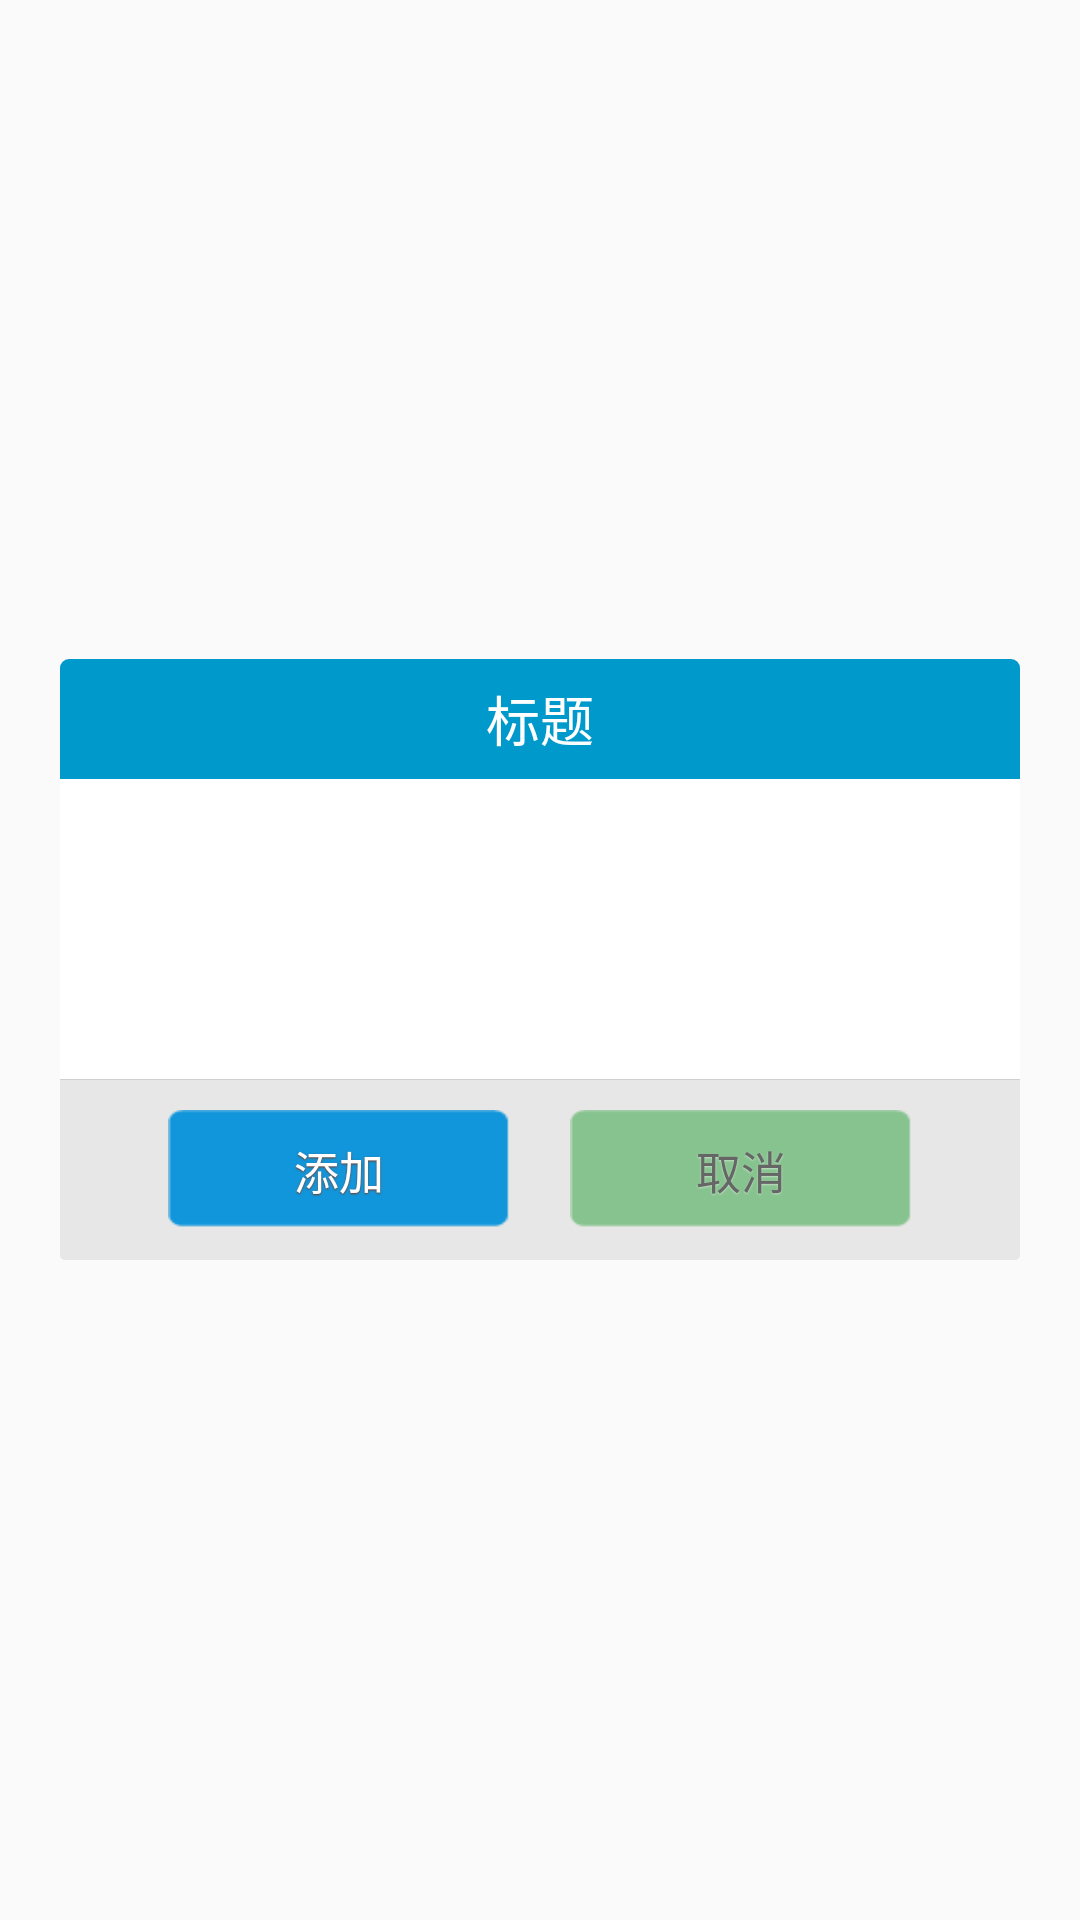

Android layout source for this screen:
<!-- AndroidManifest.xml: application theme AppTheme -->
<!-- res/layout/dialog_normal_layout.xml -->
<?xml version="1.0" encoding="utf-8"?>
<FrameLayout xmlns:android="http://schemas.android.com/apk/res/android"
    android:layout_width="match_parent"
    android:layout_height="match_parent"
    android:clickable="true"
    android:orientation="vertical"
    android:padding="20.0dip">

    <LinearLayout
        android:layout_width="fill_parent"
        android:layout_height="wrap_content"
        android:layout_gravity="center"
        android:background="@drawable/bg_bombbox"
        android:orientation="vertical">

        <TextView
            android:id="@+id/title"
            style="@style/text_18_ffffff"
            android:layout_width="fill_parent"
            android:layout_height="40.0dip"
            android:gravity="center"
            android:text="@string/title_alert"
            android:visibility="visible" />

        <LinearLayout
            android:id="@+id/content"
            android:layout_width="fill_parent"
            android:layout_height="wrap_content"
            android:gravity="center">

            <TextView
                android:id="@+id/message"
                style="@style/text_16_666666"
                android:layout_width="fill_parent"
                android:layout_height="wrap_content"
                android:background="#ffffff"
                android:gravity="left|center"
                android:lineSpacingMultiplier="1.5"
                android:minHeight="100dp"
                android:paddingBottom="15.0dip"
                android:paddingLeft="20.0dip"
                android:paddingRight="20.0dip"
                android:paddingTop="15.0dip" />
        </LinearLayout>

        <View
            android:layout_width="fill_parent"
            android:layout_height="1.0px"
            android:background="#ffd0d0d0" />

        <LinearLayout
            android:layout_width="fill_parent"
            android:layout_height="60.0dip"
            android:layout_gravity="bottom"
            android:background="@drawable/dialog_bottom_bg"
            android:gravity="center"
            android:orientation="horizontal">

            <Button
                android:id="@+id/positiveButton"
                style="@style/text_15_ffffff_sdw"
                android:layout_width="114.0dip"
                android:layout_height="40.0dip"
                android:background="@drawable/btn_ok_selector"
                android:gravity="center"
                android:text="@string/ok" />

            <Button
                android:id="@+id/negativeButton"
                style="@style/text_15_666666_sdw"
                android:layout_width="114.0dip"
                android:layout_height="40.0dip"
                android:layout_marginLeft="20.0dip"
                android:background="@drawable/btn_cancel_selector"
                android:gravity="center"
                android:text="@string/cancel" />
        </LinearLayout>
    </LinearLayout>
</FrameLayout>
<!-- resources referenced by this layout -->
<resources>
  <!-- drawable bg_bombbox (drawable) -->
  <?xml version="1.0" encoding="utf-8"?>
  <shape xmlns:android="http://schemas.android.com/apk/res/android"
      android:shape="rectangle">
  
      <solid android:color="@android:color/holo_blue_dark" />
  
      <stroke
          android:width="0.5dp"
          android:color="@android:color/holo_blue_dark" />
  
      <corners android:radius="2.5dp" />
  
  </shape>
  <!-- drawable btn_cancel_selector (drawable) -->
  <?xml version="1.0" encoding="utf-8"?>
  <selector xmlns:android="http://schemas.android.com/apk/res/android">
      <item android:drawable="@drawable/button_cancle_normal" android:state_enabled="true" />
      <item android:drawable="@drawable/button_cancle_pressed" android:state_enabled="true" android:state_pressed="true" />
  </selector>
  <!-- drawable btn_ok_selector (drawable) -->
  <?xml version="1.0" encoding="utf-8"?>
  <selector xmlns:android="http://schemas.android.com/apk/res/android">
      <item android:drawable="@drawable/button_ok_normal" android:state_enabled="true" />
      <item android:drawable="@drawable/button_ok_pressed" android:state_enabled="true" android:state_pressed="true" />
  </selector>
  <!-- drawable dialog_bottom_bg (drawable) -->
  <?xml version="1.0" encoding="utf-8"?>
  <layer-list xmlns:android="http://schemas.android.com/apk/res/android">
      <item>
          <shape android:shape="rectangle">
              <gradient
                  android:angle="0.0"
                  android:endColor="#ffe7e7e7"
                  android:startColor="#ffe7e7e7" />
              <corners
                  android:bottomLeftRadius="5.0px"
                  android:bottomRightRadius="5.0px"
                  android:topLeftRadius="0.0dip"
                  android:topRightRadius="0.0dip" />
          </shape>
      </item>
  </layer-list>
  <string name="cancel">取消</string>
  <string name="ok">添加</string>
  <string name="title_alert">标题</string>
  <style name="text_15_666666_sdw" parent="@style/sdw_white">
          <item name="android:textSize">15.0dip</item>
          <item name="android:textColor">#ff666666</item>
      </style>
  <style name="text_15_ffffff_sdw" parent="@style/sdw_79351b">
          <item name="android:textSize">15.0dip</item>
          <item name="android:textColor">#ffffffff</item>
      </style>
  <style name="text_16_666666">
          <item name="android:textSize">16.0dip</item>
          <item name="android:textColor">#ff666666</item>
      </style>
  <style name="text_18_ffffff">
          <item name="android:textSize">18.0dip</item>
          <item name="android:textColor">#ffffffff</item>
      </style>
  <style name="AppTheme" parent="Theme.AppCompat.Light.NoActionBar">
          
          <item name="colorPrimary">@color/colorPrimary</item>
          <item name="colorPrimaryDark">@color/colorPrimaryDark</item>
          <item name="colorAccent">@color/colorAccent</item>
      </style>
  <!-- drawable button_cancle_normal: png bitmap (drawable-hdpi, 307 bytes) -->
  <!-- drawable button_cancle_pressed: png bitmap (drawable-hdpi, 310 bytes) -->
  <!-- drawable button_ok_normal: png bitmap (drawable-hdpi, 316 bytes) -->
  <!-- drawable button_ok_pressed: png bitmap (drawable-hdpi, 295 bytes) -->
  <style name="sdw_white">
          <item name="android:shadowColor">#7fffffff</item>
          <item name="android:shadowDx">0.0</item>
          <item name="android:shadowDy">0.65</item>
          <item name="android:shadowRadius">1.0</item>
      </style>
  <style name="sdw_79351b">
          <item name="android:shadowColor">#ff79351b</item>
          <item name="android:shadowDx">0.0</item>
          <item name="android:shadowDy">1.0</item>
          <item name="android:shadowRadius">1.0</item>
      </style>
  <color name="colorPrimary">#3F51B5</color>
  <color name="colorPrimaryDark">#303F9F</color>
  <color name="colorAccent">#FF4081</color>
</resources>
